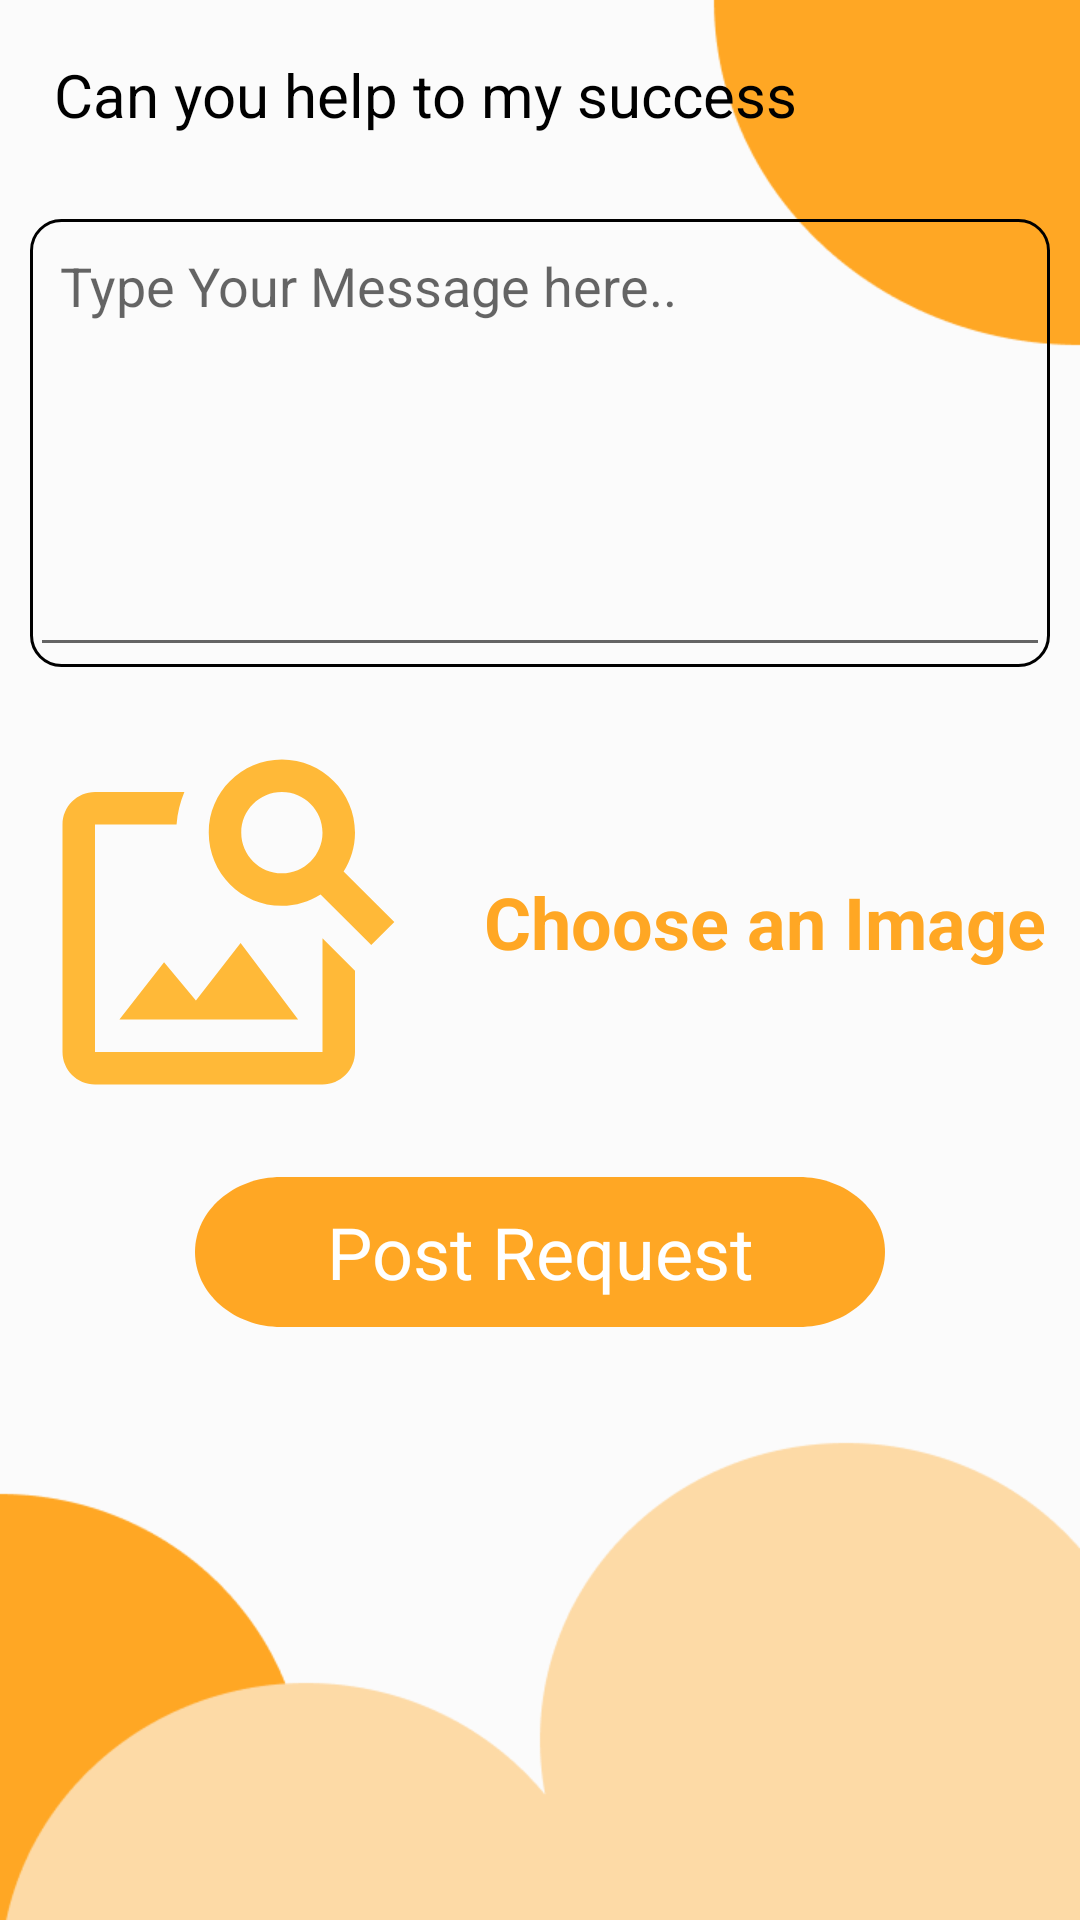

Produce the Android XML layout that renders to this screen, including the resource entries it uses.
<!-- AndroidManifest.xml: application theme AppTheme -->
<!-- res/layout/activity_make_request.xml -->
<?xml version="1.0" encoding="utf-8"?>
<ScrollView
    xmlns:android="http://schemas.android.com/apk/res/android"
    xmlns:app="http://schemas.android.com/apk/res-auto"
    xmlns:tools="http://schemas.android.com/tools"
    android:layout_width="match_parent"
    android:layout_height="match_parent"
    android:background="@drawable/common_background"
    tools:context=".Activities.MakeRequestActivity">

    <LinearLayout
        android:orientation="vertical"
        android:layout_width="match_parent"
        android:layout_height="wrap_content">

        <TextView
            android:padding="18dp"
            android:textAppearance="@style/heart_felt_txt"
            android:text="@string/heart_felt_txt"
            android:layout_width="match_parent"
            android:layout_height="wrap_content"/>

        <FrameLayout
            android:layout_margin="10dp"
            android:background="@drawable/border_background"
            android:layout_width="match_parent"
            android:layout_height="wrap_content">

        <EditText
            android:id="@+id/message"
            android:textAppearance="@style/make_req_msg"
            android:minLines="6"
            android:maxLines="20"
            android:padding="10dp"
            android:gravity="top"
            android:hint="@string/make_req_msg"
            android:layout_width="match_parent"
            android:layout_height="wrap_content"/>

        </FrameLayout>

        <LinearLayout
            android:orientation="horizontal"
            android:layout_width="match_parent"
            android:layout_height="wrap_content">

            <ImageView
                android:id="@+id/post_image"
                android:padding="10dp"
                android:src="@drawable/ic_baseline_image_search_24"
                android:layout_width="150dp"
                android:layout_height="150dp"/>

            <TextView
                android:id="@+id/choose_text"
                android:gravity="center"
                android:textAlignment="center"
                android:textAppearance="@style/choose_img"
                android:text="@string/choose_img"
                android:layout_width="match_parent"
                android:layout_height="match_parent"/>


        </LinearLayout>

        
        <Button
            android:id="@+id/post_req_but"
            android:layout_width="230dp"
            android:layout_height="50dp"
            android:layout_gravity="center"
            android:layout_marginTop="10dp"
            android:text="@string/post_req"
            android:textAppearance="@style/logintex"
            android:background="@drawable/login_button" />
        

    </LinearLayout>
</ScrollView>
<!-- resources referenced by this layout -->
<resources>
  <!-- drawable border_background (drawable) -->
  <?xml version="1.0" encoding="utf-8"?>
  <shape
      xmlns:android="http://schemas.android.com/apk/res/android"
      android:shape="rectangle">
  
      <stroke
          android:width="1dp"
          android:color="@color/colorBlack"/>
  
      <corners
          android:radius="10dp"/>
  
  </shape>
  <!-- drawable common_background: png bitmap (drawable, 12574 bytes) -->
  <!-- drawable ic_baseline_image_search_24 (drawable) -->
  <vector android:height="24dp" android:tint="#FFB938"
      android:viewportHeight="24" android:viewportWidth="24"
      android:width="24dp" xmlns:android="http://schemas.android.com/apk/res/android">
      <path android:fillColor="@android:color/white" android:pathData="M18,13v7L4,20L4,6h5.02c0.05,-0.71 0.22,-1.38 0.48,-2L4,4c-1.1,0 -2,0.9 -2,2v14c0,1.1 0.9,2 2,2h14c1.1,0 2,-0.9 2,-2v-5l-2,-2zM16.5,18h-11l2.75,-3.53 1.96,2.36 2.75,-3.54zM19.3,8.89c0.44,-0.7 0.7,-1.51 0.7,-2.39C20,4.01 17.99,2 15.5,2S11,4.01 11,6.5s2.01,4.5 4.49,4.5c0.88,0 1.7,-0.26 2.39,-0.7L21,13.42 22.42,12 19.3,8.89zM15.5,9C14.12,9 13,7.88 13,6.5S14.12,4 15.5,4 18,5.12 18,6.5 16.88,9 15.5,9z"/>
  </vector>
  <!-- drawable login_button (drawable) -->
  <?xml version="1.0" encoding="utf-8"?>
  <vector
      xmlns:android="http://schemas.android.com/apk/res/android"
      xmlns:aapt="http://schemas.android.com/aapt"
      android:width="200dp"
      android:height="50dp"
      android:viewportWidth="200"
      android:viewportHeight="50"
      >
  
      <group>
  
          <clip-path
              android:pathData="M25 0H175C188.807 0 200 11.1929 200 25C200 38.8071 188.807 50 175 50H25C11.1929 50 0 38.8071 0 25C0 11.1929 11.1929 0 25 0Z"
              />
  
          <path
              android:pathData="M0 0V50H200V0"
              android:fillColor="#FFA724"
              />
  
      </group>
  
  </vector>
  <string name="choose_img">Choose an Image</string>
  <string name="heart_felt_txt">Can you help to my success</string>
  <string name="make_req_msg">Type Your Message here..</string>
  <string name="post_req">Post Request</string>
  <style name="choose_img">
          <item name="android:textSize">24sp</item>
          <item name="android:textColor">#FFA724</item>
          <item name="android:textStyle">bold</item>
      </style>
  <style name="heart_felt_txt">
          <item name="android:textSize">20sp</item>
          <item name="android:textColor">#000000</item>
      </style>
  <style name="logintex">
          <item name="android:textSize">24sp</item>
          <item name="android:textColor">#FFFFFF</item>
      </style>
  <style name="make_req_msg">
          <item name="android:textSize">18sp</item>
          <item name="android:textColor">#000000</item>
      </style>
  <style name="AppTheme" parent="Theme.AppCompat.Light.NoActionBar">
          
          <item name="colorPrimary">@color/colorPrimary</item>
          <item name="colorPrimaryDark">@color/colorPrimaryDark</item>
          <item name="colorAccent">@color/colorAccent</item>
      </style>
  <color name="colorBlack">#000000</color>
  <color name="colorPrimary">#008577</color>
  <color name="colorPrimaryDark">#EE881A</color>
  <color name="colorAccent">#D81B60</color>
</resources>
